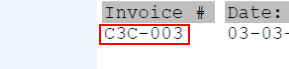
Workflow: Main

Step 1: get-text from the element in window 'invoice-C2C-003.tiff - Windows Photo Viewer' (dllhost.exe)

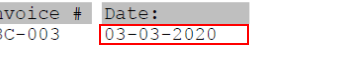
Step 2: get-text from the element in window 'invoice-C2C-003.tiff - Windows Photo Viewer' (dllhost.exe)

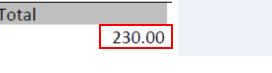
Step 3: get-text from the element in window 'invoice-C2C-003.tiff - Windows Photo Viewer' (dllhost.exe)

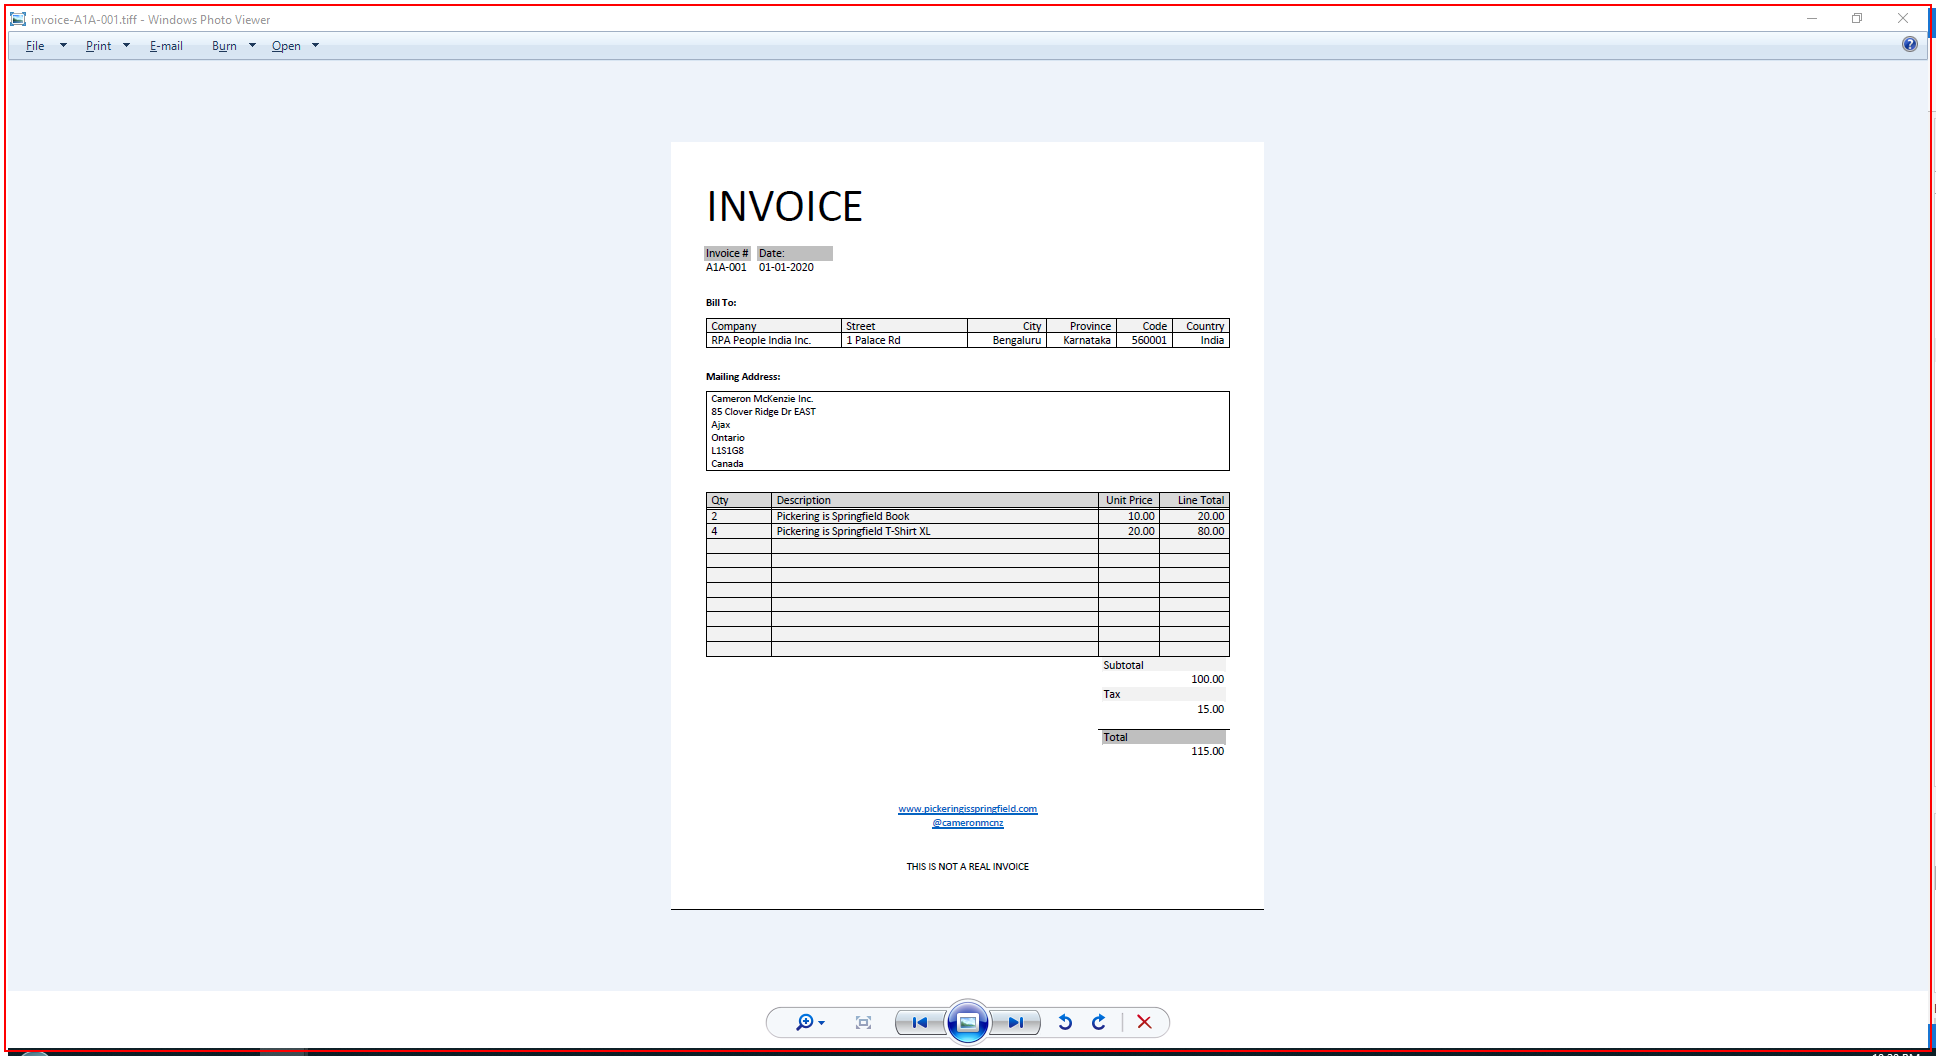
Step 4: Close Application 'dllhost.exe invoice-A1A...' on the element (dllhost.exe)